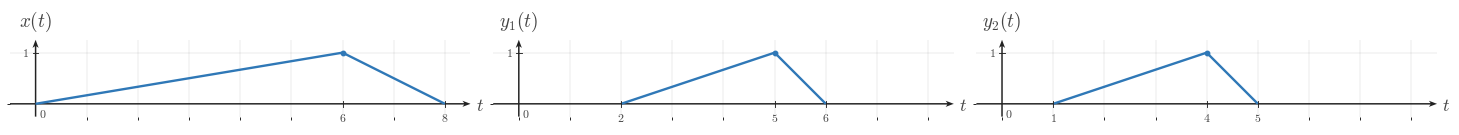

Source code (Python): (Note: this script raises an exception after producing the figure.)
"""Generated matplotlib figure for l006-s006-te-section-001."""

from __future__ import annotations

from pathlib import Path

import matplotlib as mpl
import matplotlib.pyplot as plt
import numpy as np
from matplotlib.ticker import MultipleLocator

BACKGROUND_COLOR = "white"
CANONICAL_DPI = 300
PX_PER_DATA_UNIT = 150
MARGIN_LEFT_PX = 115
MARGIN_RIGHT_PX = 120
MARGIN_BOTTOM_PX = 95
MARGIN_TOP_PX = 110


def px_to_pt(px):
    return px * 72 / CANONICAL_DPI


def px_to_data(px):
    return px / PX_PER_DATA_UNIT


SIGNAL_COLOR = "#2f78b7"
AXIS_COLOR = "#222222"
LABEL_COLOR = "#444444"
TICK_LABEL_COLOR = "#444444"
GRID_COLOR = "#000000"

SIGNAL_LW = px_to_pt(7.1)
AXIS_LW = px_to_pt(4.3)
TICK_LW = px_to_pt(2.7)
GRID_LW = px_to_pt(1.3)
PEAK_MARKER_SIZE = px_to_pt(13.3)
TICK_LABEL_SIZE = px_to_pt(35.6)
AXIS_LABEL_SIZE = px_to_pt(53.3)
TOP_LABEL_SIZE = px_to_pt(57.8)

TICK_HALF_LEN = px_to_data(8.25)
X_TICK_LABEL_Y = -px_to_data(24)
Y_TICK_LABEL_X = px_to_data(18)
ORIGIN_LABEL_X = px_to_data(9)
ORIGIN_LABEL_Y = -px_to_data(12)
X_AXIS_LABEL_X_PAD = px_to_data(15)
X_AXIS_LABEL_Y = -px_to_data(4.5)
Y_AXIS_LABEL_Y_PAD = px_to_data(18)
AXIS_ARROW_SHAFT_WIDTH_DATA = px_to_data(4.3)
GRID_ALPHA = 0.18

AXIS_ARROW_KW = dict(
    angles="xy",
    scale_units="xy",
    scale=1,
    units="xy",
    width=AXIS_ARROW_SHAFT_WIDTH_DATA,
    headwidth=4.2,
    headlength=5.5,
    headaxislength=4.3,
    color=AXIS_COLOR,
    pivot="tail",
    clip_on=False,
)


def configure_matplotlib():
    mpl.rcParams.update(
        {
            "mathtext.fontset": "cm",
            "font.family": "serif",
            "figure.facecolor": BACKGROUND_COLOR,
            "axes.facecolor": BACKGROUND_COLOR,
            "savefig.facecolor": BACKGROUND_COLOR,
            "axes.grid": False,
        }
    )


configure_matplotlib()


def make_ct_signal_figure(xlim, ylim, *, dpi=CANONICAL_DPI):
    x_range = xlim[1] - xlim[0]
    y_range = ylim[1] - ylim[0]

    axes_w_px = x_range * PX_PER_DATA_UNIT
    axes_h_px = y_range * PX_PER_DATA_UNIT
    fig_w_px = MARGIN_LEFT_PX + axes_w_px + MARGIN_RIGHT_PX
    fig_h_px = MARGIN_BOTTOM_PX + axes_h_px + MARGIN_TOP_PX

    fig, ax = plt.subplots(
        figsize=(fig_w_px / dpi, fig_h_px / dpi),
        dpi=dpi,
        facecolor=BACKGROUND_COLOR,
        constrained_layout=True,
    )
    return fig, ax


def make_horizontal_panels_figure(panel_xlims, ylim, *, gap_px=30, dpi=CANONICAL_DPI):
    x_ranges = [xlim[1] - xlim[0] for xlim in panel_xlims]
    y_range = ylim[1] - ylim[0]

    axes_w_px = sum(x_ranges) * PX_PER_DATA_UNIT
    axes_h_px = y_range * PX_PER_DATA_UNIT
    fig_w_px = MARGIN_LEFT_PX + axes_w_px + MARGIN_RIGHT_PX + gap_px * (len(panel_xlims) - 1)
    fig_h_px = MARGIN_BOTTOM_PX + axes_h_px + MARGIN_TOP_PX

    fig = plt.figure(
        figsize=(fig_w_px / dpi, fig_h_px / dpi),
        dpi=dpi,
        facecolor=BACKGROUND_COLOR,
        constrained_layout=True,
    )
    gridspec = fig.add_gridspec(1, len(panel_xlims), width_ratios=x_ranges)
    axes = [fig.add_subplot(gridspec[0, i]) for i in range(len(panel_xlims))]
    return fig, axes


def save_figure(fig, output_path, *, dpi=CANONICAL_DPI):
    output_path = Path(output_path)
    output_path.parent.mkdir(parents=True, exist_ok=True)
    fig.savefig(output_path, dpi=dpi, facecolor=BACKGROUND_COLOR, bbox_inches="tight")
    plt.close(fig)


def math_label(value):
    if isinstance(value, str):
        return value
    numeric = float(value)
    rounded = round(numeric)
    if np.isclose(numeric, rounded):
        return rf"${int(rounded)}$"
    return rf"${numeric:g}$"


def setup_ct_signal_axes(
    ax,
    *,
    xlim,
    ylim,
    xticks,
    yticks,
    x_axis_label=r"$t$",
    y_axis_label=r"$x(t)$",
    show_grid=True,
    show_origin=True,
    y_tick_label_side="left",
    x_minor_grid_step=1,
    y_minor_grid_step=1,
    equal_aspect=True,
):
    ax.set_xlim(*xlim)
    ax.set_ylim(*ylim)

    if equal_aspect:
        ax.set_aspect("equal", adjustable="box")

    ax.set_xticks(xticks)
    ax.set_yticks(yticks)
    ax.xaxis.set_minor_locator(MultipleLocator(x_minor_grid_step))
    ax.yaxis.set_minor_locator(MultipleLocator(y_minor_grid_step))

    if show_grid:
        ax.grid(True, which="both", linewidth=GRID_LW, alpha=GRID_ALPHA, color=GRID_COLOR)
        ax.set_axisbelow(True)

    for spine in ax.spines.values():
        spine.set_visible(False)

    ax.tick_params(left=False, bottom=False, labelleft=False, labelbottom=False)

    x_axis_start, x_axis_end = xlim
    y_axis_start, y_axis_end = ylim

    ax.quiver(x_axis_start, 0, x_axis_end - x_axis_start, 0, **AXIS_ARROW_KW)
    ax.quiver(0, y_axis_start, 0, y_axis_end - y_axis_start, **AXIS_ARROW_KW)

    for t in xticks:
        if abs(t) < 1e-12:
            continue
        ax.plot([t, t], [-TICK_HALF_LEN, TICK_HALF_LEN], color=AXIS_COLOR, lw=TICK_LW, zorder=5)
        ax.text(
            t,
            X_TICK_LABEL_Y,
            math_label(t),
            fontsize=TICK_LABEL_SIZE,
            ha="center",
            va="top",
            color=TICK_LABEL_COLOR,
            zorder=6,
        )

    for y in yticks:
        if abs(y) < 1e-12:
            continue
        ax.plot([-TICK_HALF_LEN, TICK_HALF_LEN], [y, y], color=AXIS_COLOR, lw=TICK_LW, zorder=5)
        if y_tick_label_side == "right":
            ax.text(
                Y_TICK_LABEL_X,
                y,
                math_label(y),
                fontsize=TICK_LABEL_SIZE,
                ha="left",
                va="center",
                color=TICK_LABEL_COLOR,
                zorder=6,
            )
        else:
            ax.text(
                -Y_TICK_LABEL_X,
                y,
                math_label(y),
                fontsize=TICK_LABEL_SIZE,
                ha="right",
                va="center",
                color=TICK_LABEL_COLOR,
                zorder=6,
            )

    if show_origin:
        ax.text(
            ORIGIN_LABEL_X,
            ORIGIN_LABEL_Y,
            r"$0$",
            fontsize=TICK_LABEL_SIZE,
            ha="left",
            va="top",
            color=TICK_LABEL_COLOR,
            zorder=6,
        )

    if x_axis_label is not None:
        ax.text(
            x_axis_end + X_AXIS_LABEL_X_PAD,
            X_AXIS_LABEL_Y,
            x_axis_label,
            fontsize=AXIS_LABEL_SIZE,
            ha="left",
            va="center",
            color=LABEL_COLOR,
            clip_on=False,
        )

    if y_axis_label is not None:
        ax.text(
            0,
            y_axis_end + Y_AXIS_LABEL_Y_PAD,
            y_axis_label,
            fontsize=TOP_LABEL_SIZE,
            ha="center",
            va="bottom",
            color=LABEL_COLOR,
            clip_on=False,
        )


def plot_signal(ax, t, x, *, lw=SIGNAL_LW, color=SIGNAL_COLOR, zorder=4):
    ax.plot(
        t,
        x,
        color=color,
        linewidth=lw,
        solid_capstyle="butt",
        solid_joinstyle="miter",
        zorder=zorder,
    )


def draw_peak_marker(ax, t0, x0, *, color=SIGNAL_COLOR, zorder=6):
    ax.plot(
        t0,
        x0,
        marker="o",
        markersize=PEAK_MARKER_SIZE,
        markerfacecolor=color,
        markeredgecolor=color,
        linestyle="None",
        zorder=zorder,
    )


def draw_pulse(ax, start, peak, end, *, height=1.0, color=SIGNAL_COLOR, zorder=4):
    plot_signal(ax, [start, peak, end], [0.0, height, 0.0], lw=SIGNAL_LW, color=color, zorder=zorder)
    draw_peak_marker(ax, peak, height, color=color, zorder=zorder + 2)


def render_panel_pulse_figure(
    output_path,
    panel_specs,
    *,
    ylim=(-0.25, 1.25),
    gap_px=30,
    show_grid=True,
):
    if len(panel_specs) == 1:
        fig, ax = make_ct_signal_figure(panel_specs[0]["xlim"], ylim)
        axes = [ax]
    else:
        fig, axes = make_horizontal_panels_figure([spec["xlim"] for spec in panel_specs], ylim, gap_px=gap_px)

    for ax, spec in zip(axes, panel_specs):
        setup_ct_signal_axes(
            ax,
            xlim=spec["xlim"],
            ylim=ylim,
            xticks=spec["xticks"],
            yticks=spec.get("yticks", [1]),
            x_axis_label=spec.get("x_axis_label", r"$t$"),
            y_axis_label=spec.get("signal_label", r"$x(t)$"),
            show_grid=show_grid,
            show_origin=spec.get("show_origin", True),
            y_tick_label_side=spec.get("y_tick_label_side", "left"),
        )
        pulse = spec["pulse"]
        draw_pulse(
            ax,
            pulse["start"],
            pulse["peak"],
            pulse["end"],
            height=pulse.get("height", 1.0),
        )

    save_figure(fig, output_path)

OUTPUT_PATH = Path('/home/jake/Developer/MA/PIPELINE/Electrical-and-Computer-Engineering/2-Build-Lessons/4-Image-Generation/1-Outputs/Continuous-Time-Signal-Processing/3.3--time-reversal-and-combined-operations-Images/images/l006-s006-te-section-001.png')

def main():
    panel_specs = [{'xlim': (-0.5, 8.5), 'xticks': [0, 6, 8], 'signal_label': '$x(t)$', 'pulse': {'start': 0, 'peak': 6, 'end': 8}}, {'xlim': (-0.5, 8.5), 'xticks': [2, 5, 6], 'signal_label': '$y_1(t)$', 'pulse': {'start': 2, 'peak': 5, 'end': 6}}, {'xlim': (-0.5, 8.5), 'xticks': [1, 4, 5], 'signal_label': '$y_2(t)$', 'pulse': {'start': 1, 'peak': 4, 'end': 5}}]
    render_panel_pulse_figure(OUTPUT_PATH, panel_specs)

if __name__ == '__main__':
    main()
